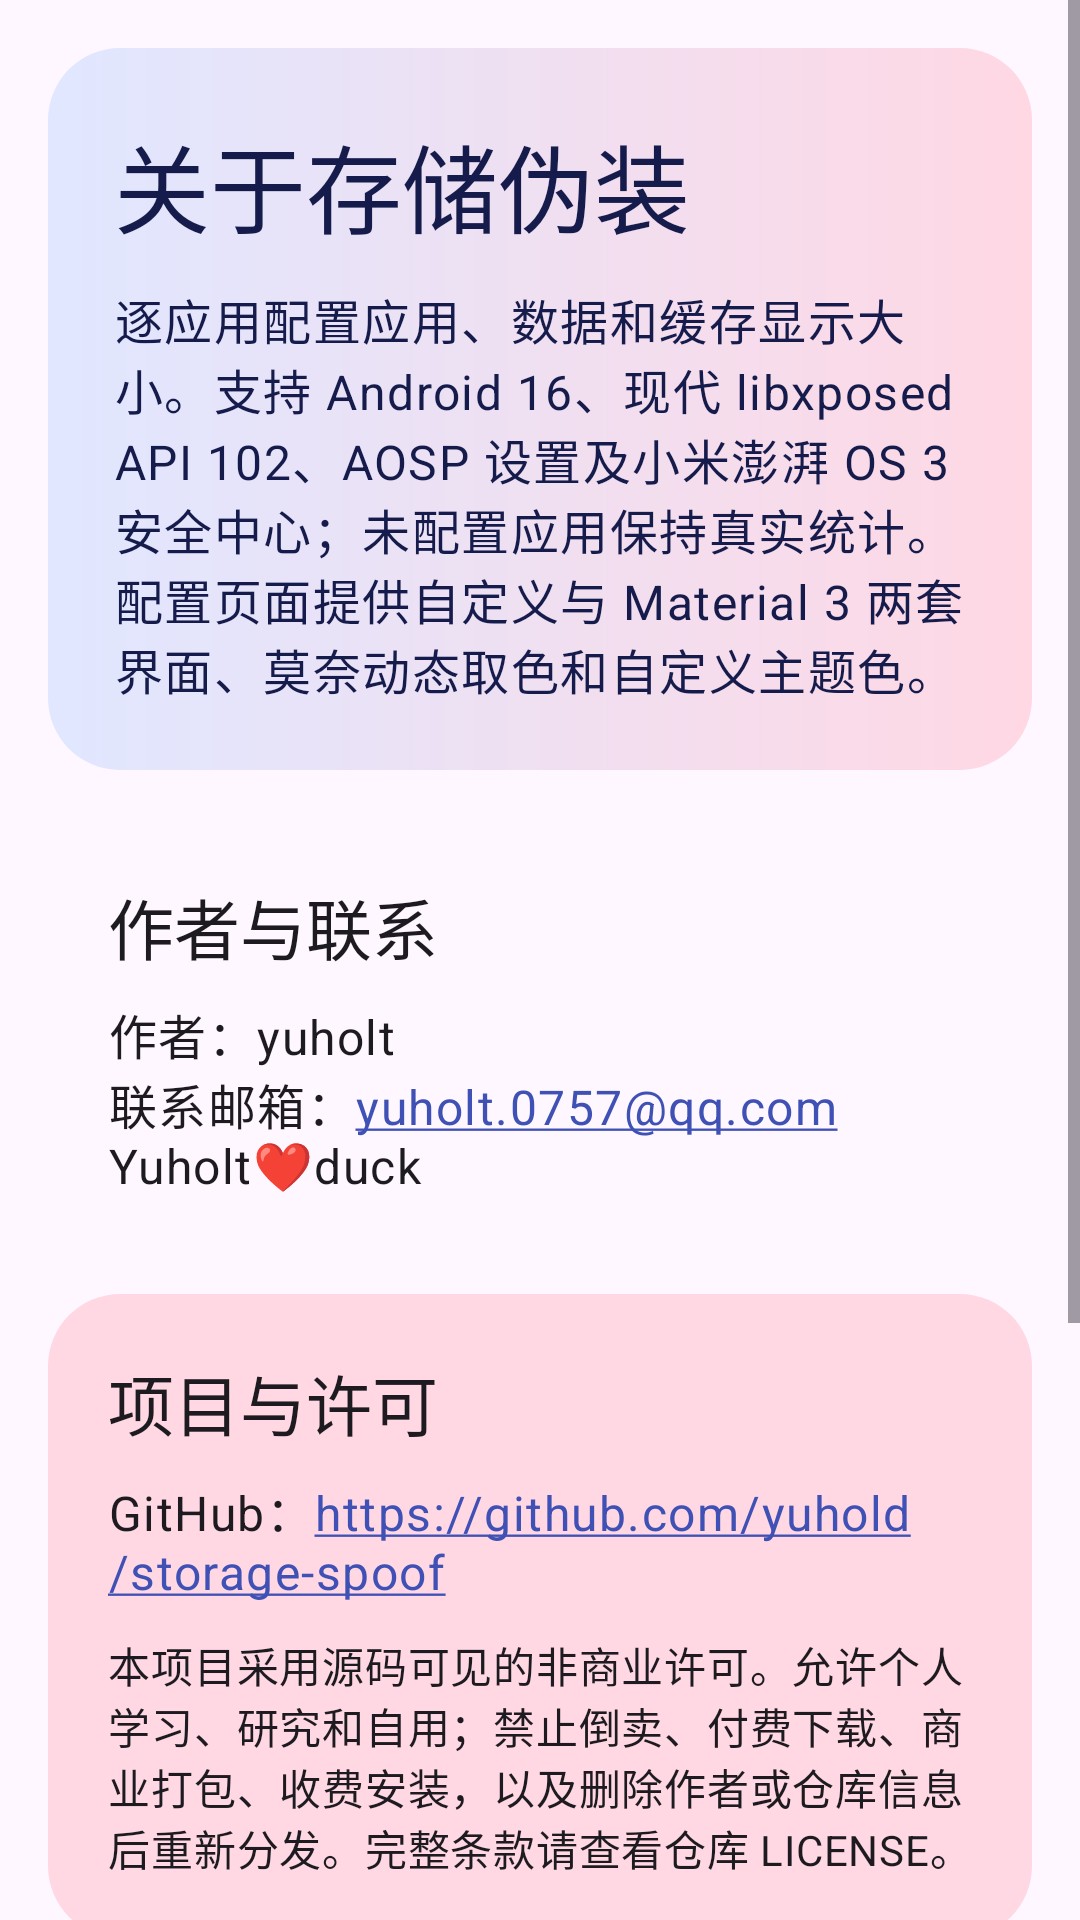

Produce the Android XML layout that renders to this screen, including the resource entries it uses.
<!-- AndroidManifest.xml: application theme Theme.StorageSpoof -->
<!-- res/layout/activity_about_custom.xml -->
<?xml version="1.0" encoding="utf-8"?>
<FrameLayout xmlns:android="http://schemas.android.com/apk/res/android"
    android:id="@+id/background_host"
    android:layout_width="match_parent"
    android:layout_height="match_parent"
    android:background="?attr/colorSurface">

    <ImageView
        android:id="@+id/background_image"
        android:layout_width="match_parent"
        android:layout_height="match_parent"
        android:adjustViewBounds="false"
        android:contentDescription="@null"
        android:scaleType="centerCrop"
        android:visibility="gone" />

    <View
        android:id="@+id/background_scrim"
        android:layout_width="match_parent"
        android:layout_height="match_parent"
        android:background="?attr/colorSurface"
        android:visibility="gone" />

    <ScrollView
        android:layout_width="match_parent"
        android:layout_height="match_parent"
        android:fillViewport="true"
        android:fitsSystemWindows="true">

        <LinearLayout
            android:layout_width="match_parent"
            android:layout_height="wrap_content"
            android:orientation="vertical"
            android:paddingHorizontal="16dp"
            android:paddingTop="16dp"
            android:paddingBottom="28dp">

            <LinearLayout
                android:layout_width="match_parent"
                android:layout_height="wrap_content"
                android:background="@drawable/custom_toolbar_background"
                android:orientation="vertical"
                android:padding="22dp">

                <TextView
                    android:layout_width="match_parent"
                    android:layout_height="wrap_content"
                    android:text="@string/about_title"
                    android:textAppearance="?attr/textAppearanceHeadlineLarge"
                    android:textColor="?attr/colorOnPrimaryContainer" />

                <TextView
                    android:layout_width="match_parent"
                    android:layout_height="wrap_content"
                    android:layout_marginTop="10dp"
                    android:text="@string/about_description"
                    android:textAppearance="?attr/textAppearanceBodyLarge"
                    android:textColor="?attr/colorOnPrimaryContainer" />
            </LinearLayout>

            <LinearLayout
                android:layout_width="match_parent"
                android:layout_height="wrap_content"
                android:layout_marginTop="16dp"
                android:background="@drawable/home_status_background"
                android:orientation="vertical"
                android:padding="20dp">

                <TextView
                    android:layout_width="match_parent"
                    android:layout_height="wrap_content"
                    android:text="@string/about_author_title"
                    android:textAppearance="?attr/textAppearanceTitleLarge" />

                <TextView
                    android:layout_width="match_parent"
                    android:layout_height="wrap_content"
                    android:layout_marginTop="8dp"
                    android:autoLink="email"
                    android:text="@string/about_author_body"
                    android:textAppearance="?attr/textAppearanceBodyLarge" />
            </LinearLayout>

            <LinearLayout
                android:layout_width="match_parent"
                android:layout_height="wrap_content"
                android:layout_marginTop="12dp"
                android:background="@drawable/custom_settings_row_background"
                android:orientation="vertical"
                android:padding="20dp">

                <TextView
                    android:layout_width="match_parent"
                    android:layout_height="wrap_content"
                    android:text="@string/about_project_title"
                    android:textAppearance="?attr/textAppearanceTitleLarge" />

                <TextView
                    android:id="@+id/project_repository"
                    android:layout_width="match_parent"
                    android:layout_height="wrap_content"
                    android:layout_marginTop="8dp"
                    android:autoLink="web"
                    android:linksClickable="true"
                    android:text="@string/about_repository"
                    android:textAppearance="?attr/textAppearanceBodyLarge" />

                <TextView
                    android:layout_width="match_parent"
                    android:layout_height="wrap_content"
                    android:layout_marginTop="10dp"
                    android:text="@string/about_license"
                    android:textAppearance="?attr/textAppearanceBodyMedium" />
            </LinearLayout>

            <LinearLayout
                android:layout_width="match_parent"
                android:layout_height="wrap_content"
                android:layout_marginTop="12dp"
                android:background="@drawable/custom_app_row_background"
                android:orientation="vertical"
                android:padding="20dp">

                <TextView
                    android:layout_width="match_parent"
                    android:layout_height="wrap_content"
                    android:text="@string/disclaimer_title"
                    android:textAppearance="?attr/textAppearanceTitleLarge" />

                <TextView
                    android:layout_width="match_parent"
                    android:layout_height="wrap_content"
                    android:layout_marginTop="8dp"
                    android:text="@string/disclaimer_body"
                    android:textAppearance="?attr/textAppearanceBodyMedium" />
            </LinearLayout>
        </LinearLayout>
    </ScrollView>
</FrameLayout>
<!-- resources referenced by this layout -->
<resources>
  <!-- drawable custom_app_row_background (drawable) -->
  <?xml version="1.0" encoding="utf-8"?>
  <selector xmlns:android="http://schemas.android.com/apk/res/android">
      <item android:state_pressed="true">
          <shape android:shape="rectangle">
              <solid android:color="?attr/colorPrimaryContainer" />
              <corners android:radius="22dp" />
              <stroke android:width="2dp" android:color="?attr/colorPrimary" />
          </shape>
      </item>
      <item>
          <shape android:shape="rectangle">
              <solid android:color="?attr/colorSecondaryContainer" />
              <corners android:radius="22dp" />
              <stroke android:width="1dp" android:color="?attr/colorPrimary" />
          </shape>
      </item>
  </selector>
  <!-- drawable custom_settings_row_background (drawable) -->
  <?xml version="1.0" encoding="utf-8"?>
  <selector xmlns:android="http://schemas.android.com/apk/res/android">
      <item android:state_pressed="true">
          <shape android:shape="rectangle">
              <solid android:color="?attr/colorPrimaryContainer" />
              <corners android:radius="24dp" />
          </shape>
      </item>
      <item>
          <shape android:shape="rectangle">
              <solid android:color="?attr/colorTertiaryContainer" />
              <corners android:radius="24dp" />
          </shape>
      </item>
  </selector>
  <!-- drawable custom_toolbar_background (drawable) -->
  <?xml version="1.0" encoding="utf-8"?>
  <shape xmlns:android="http://schemas.android.com/apk/res/android"
      android:shape="rectangle">
      <gradient
          android:angle="0"
          android:endColor="?attr/colorTertiaryContainer"
          android:startColor="?attr/colorPrimaryContainer" />
      <corners android:radius="24dp" />
  </shape>
  <string name="about_author_body">作者：yuholt\n联系邮箱：yuholt.0757@qq.com\nYuholt❤️duck</string>
  <string name="about_author_title">作者与联系</string>
  <string name="about_description">逐应用配置应用、数据和缓存显示大小。支持 Android 16、现代 libxposed API 102、AOSP 设置及小米澎湃 OS 3 安全中心；未配置应用保持真实统计。配置页面提供自定义与 Material 3 两套界面、莫奈动态取色和自定义主题色。</string>
  <string name="about_license">本项目采用源码可见的非商业许可。允许个人学习、研究和自用；禁止倒卖、付费下载、商业打包、收费安装，以及删除作者或仓库信息后重新分发。完整条款请查看仓库 LICENSE。</string>
  <string name="about_project_title">项目与许可</string>
  <string name="about_repository">GitHub：https://github.com/yuhold/storage-spoof</string>
  <string name="about_title">关于存储伪装</string>
  <string name="disclaimer_body">本模块仅供学习、研究和个人设备调试。伪装结果不代表真实磁盘占用，也不会增加可用空间。请勿将虚假数据用于欺骗、交易、售后、取证或其他违法违规用途。因配置不当、系统兼容性、框架故障或使用本模块造成的任何影响由使用者自行承担。配置值受设备内部存储容量限制，但厂商界面仍可能缓存或采用其他统计方式。</string>
  <string name="disclaimer_title">免责声明</string>
  <style name="Theme.StorageSpoof" parent="Theme.Material3.DayNight.NoActionBar">
          <item name="colorPrimary">@color/primary</item>
          <item name="colorOnPrimary">@color/on_primary</item>
          <item name="colorPrimaryContainer">@color/primary_container</item>
          <item name="colorOnPrimaryContainer">@color/on_primary_container</item>
          <item name="android:statusBarColor">?attr/colorSurface</item>
          <item name="android:navigationBarColor">?attr/colorSurface</item>
          <item name="android:windowLightStatusBar" tools:targetApi="m">true</item>
      </style>
  <color name="primary">#3F51B5</color>
  <color name="on_primary">#FFFFFF</color>
  <color name="primary_container">#E0E7FF</color>
  <color name="on_primary_container">#151B4B</color>
</resources>
